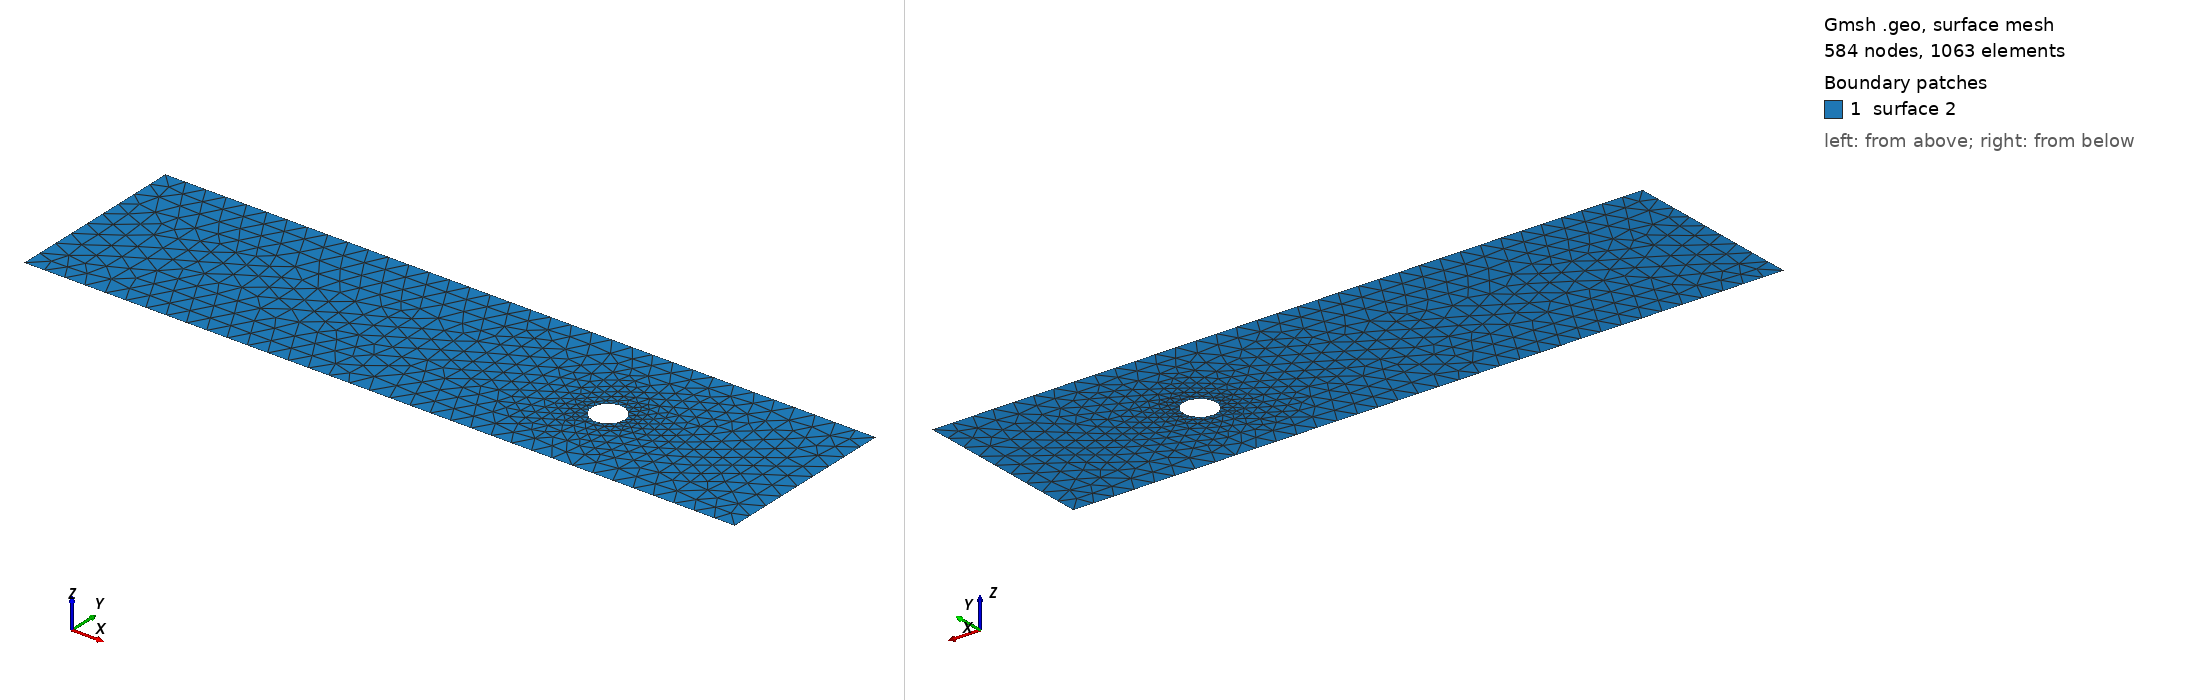

Gmsh geometry script, surface-meshed: 584 nodes, 1063 surface elements. Boundary patches (legend numbers): 1 surface 2. Left view from above one corner, right view from below the opposite corner. The script declares no physical surfaces, so the legend lists its geometric surfaces. The drawing asked Gmsh for element sizes between 1% and 20% of the model's largest extent; the script's own settings can give other sizes.

=== cad_078.geo (drawn) ===
//+
SetFactory("OpenCASCADE");
//+
Point(1) = {0.661183, -3.497035, 0.000000, 1.000000};
//+
Point(2) = {34.912573, -3.497035, 0.000000, 1.000000};
//+
Point(3) = {34.912573, 5.364371, 0.000000, 1.000000};
//+
Point(4) = {0.661183, 5.364371, 0.000000, 1.000000};
//+
Line(1) = {4, 1};
//+
Line(2) = {1, 2};
//+
Line(3) = {2, 3};
//+
Line(4) = {3, 4};
//+
Curve Loop(1) = {1, 2, 3, 4};
//+
Point(6) = {26.441453, 0.613272, 0.000000, 0.078861};
//+
Point(5) = {25.652843, 0.613272, 0.000000, 0.078861};
//+
Point(7) = {25.258537, 1.296229, 0.000000, 0.078861};
//+
Point(8) = {25.258537, -0.069685, 0.000000, 0.078861};
//+
Ellipse(5) = {6, 5, 7, 7};
//+
Ellipse(6) = {7, 5, 8, 8};
//+
Ellipse(7) = {8, 5, 6, 6};
//+
Curve Loop(2) = {5, 6, 7};
//+
Plane Surface(2) = {1, 2};
//+
Physical Curve("INFLOW", 100) = {1};
//+
Physical Curve("OUTFLOW", 101) = {3};
//+
Physical Curve("WALL_BOUNDARY", 102) = {2, 4};
//+
Physical Curve("OBSTACLE", 103) = {5, 6, 7};
